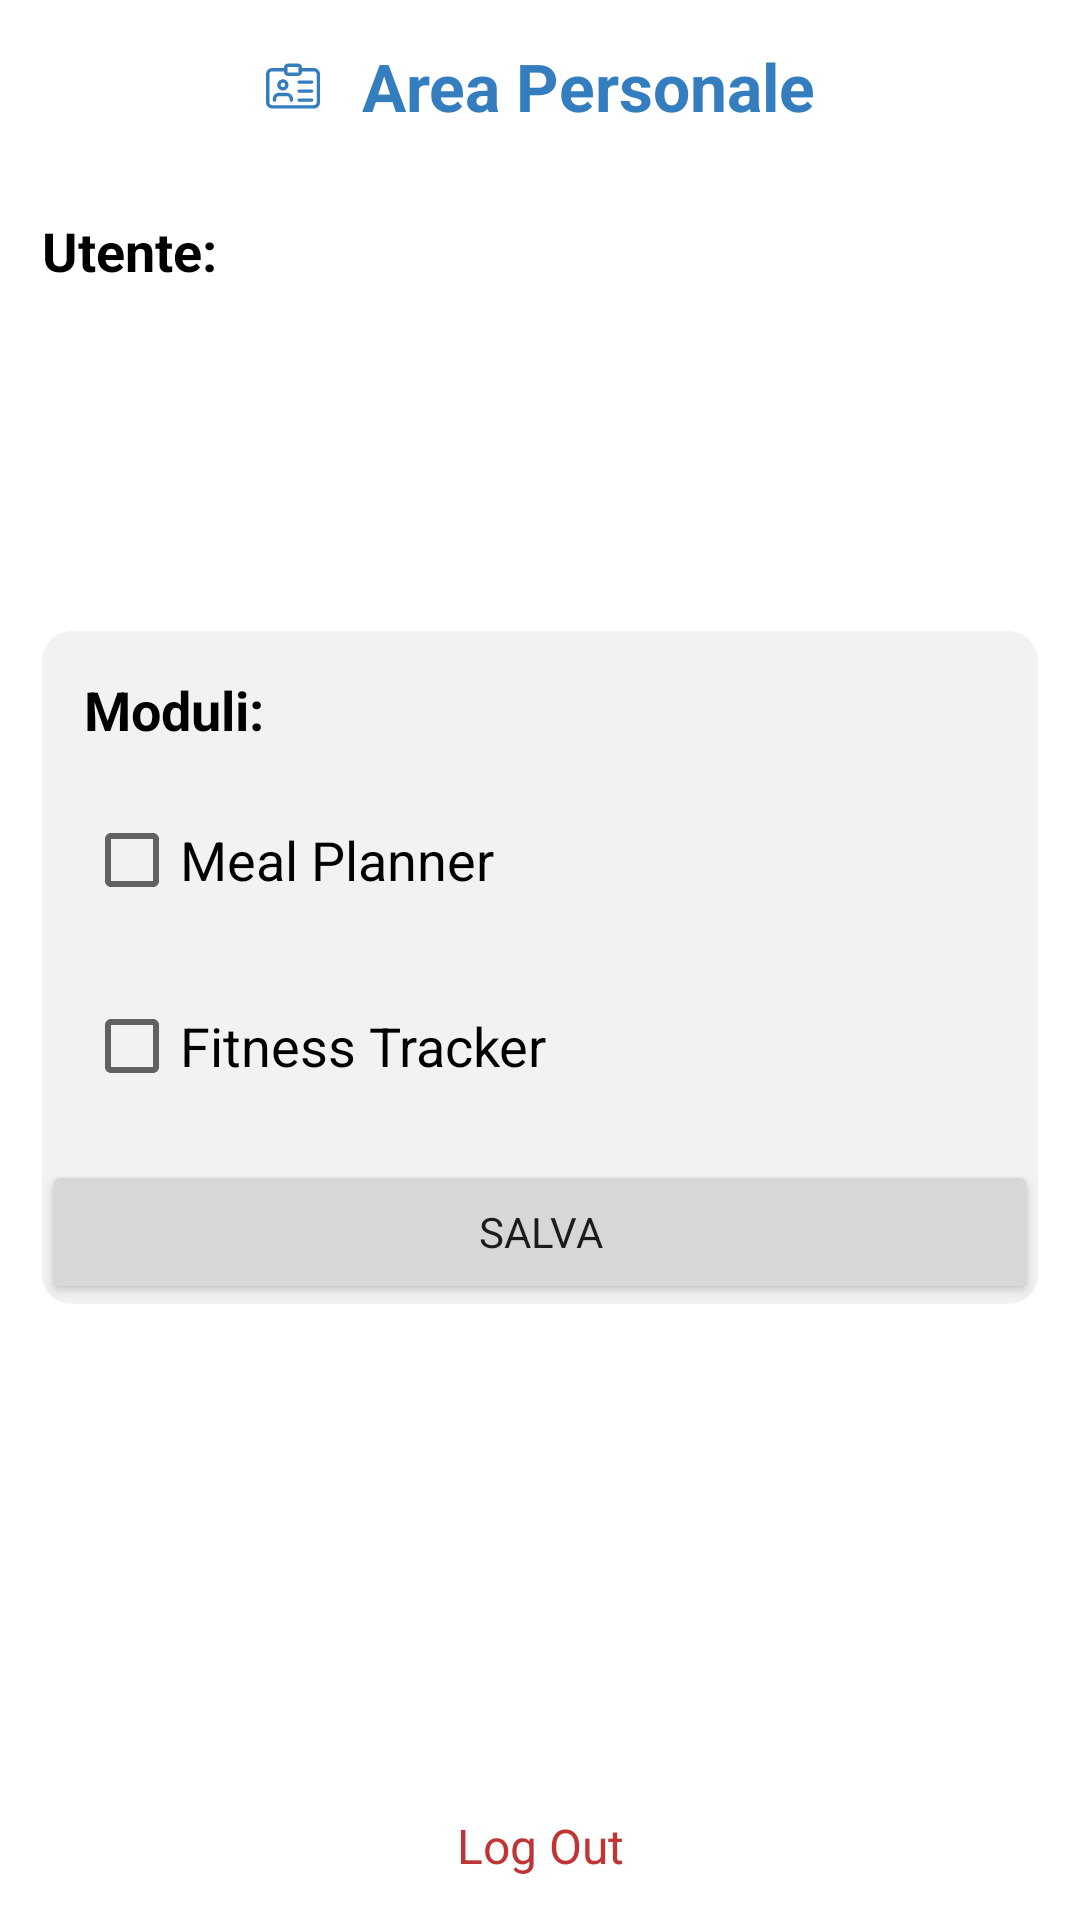

The Android layout XML behind this screen, and the referenced resources:
<!-- AndroidManifest.xml: application theme Theme.HealthyPlus -->
<!-- res/layout/fragment_user.xml -->
<?xml version="1.0" encoding="utf-8"?>
<androidx.constraintlayout.widget.ConstraintLayout xmlns:android="http://schemas.android.com/apk/res/android"
    xmlns:app="http://schemas.android.com/apk/res-auto"
    android:layout_width="match_parent"
    android:layout_height="match_parent">


    <TextView
        android:id="@+id/title"
        style="@style/titleText"
        android:layout_width="wrap_content"
        android:layout_height="wrap_content"
        android:layout_margin="@dimen/marginStandard"
        android:drawablePadding="@dimen/marginStandard"
        android:text="Area Personale"
        app:drawableStartCompat="@drawable/signup_username"
        app:drawableTint="@color/main"
        app:layout_constraintEnd_toEndOf="parent"
        app:layout_constraintStart_toStartOf="parent"
        app:layout_constraintTop_toTopOf="parent" />

    <ImageView
        android:id="@+id/hamburger"
        android:layout_width="@dimen/iconNearTitle"
        android:layout_height="@dimen/iconNearTitle"
        android:layout_margin="@dimen/marginStandard"
        android:contentDescription="@string/content_description"
        android:src="@drawable/icon_hamburger"
        app:layout_constraintBottom_toBottomOf="@id/title"
        app:layout_constraintStart_toStartOf="parent"
        app:layout_constraintTop_toTopOf="@id/title"
        app:tint="@color/main_mealplanner" />

    <TextView
        android:id="@+id/userLabel"
        style="@style/buttonText"
        android:layout_width="wrap_content"
        android:layout_height="wrap_content"
        android:layout_marginStart="@dimen/marginStandard"
        android:layout_marginTop="@dimen/marginDoubled"
        android:text="Utente:"
        app:layout_constraintBottom_toTopOf="@id/userName"
        app:layout_constraintStart_toStartOf="parent"
        app:layout_constraintTop_toBottomOf="@id/title" />

    <TextView
        android:id="@+id/userName"
        style="@style/buttonText"
        android:layout_width="wrap_content"
        android:layout_height="wrap_content"
        android:layout_margin="@dimen/marginStandard"
        android:textSize="@dimen/title"
        app:layout_constraintBottom_toTopOf="@id/userEmail"
        app:layout_constraintStart_toStartOf="parent"
        app:layout_constraintTop_toBottomOf="@id/userLabel" />

    <TextView
        android:id="@+id/userEmail"
        style="@style/buttonText"
        android:layout_width="wrap_content"
        android:layout_height="wrap_content"
        android:layout_marginStart="@dimen/marginStandard"
        android:layout_marginBottom="@dimen/marginDoubled"
        android:textSize="@dimen/title"
        app:layout_constraintBottom_toTopOf="@id/linearUser"
        app:layout_constraintStart_toStartOf="parent"
        app:layout_constraintTop_toBottomOf="@id/userName" />

    <LinearLayout
        android:id="@+id/linearUser"
        android:layout_width="match_parent"
        android:layout_height="wrap_content"
        android:layout_marginStart="@dimen/marginStandard"
        android:layout_marginTop="@dimen/marginDoubled"
        android:layout_marginEnd="@dimen/marginStandard"
        android:background="@drawable/background"
        android:backgroundTint="@color/bg_grey"
        android:orientation="vertical"
        app:layout_constraintEnd_toEndOf="parent"
        app:layout_constraintStart_toStartOf="parent"
        app:layout_constraintTop_toBottomOf="@id/userEmail">

        <TextView
            style="@style/buttonText"
            android:layout_width="match_parent"
            android:layout_height="wrap_content"
            android:layout_marginStart="@dimen/marginStandard"
            android:layout_marginTop="@dimen/marginStandard"
            android:gravity="start"
            android:text="Moduli:" />

        <CheckBox
            android:id="@+id/checkMealPlanner"
            android:layout_width="wrap_content"
            android:layout_height="wrap_content"
            android:layout_marginStart="@dimen/marginStandard"
            android:layout_marginTop="@dimen/marginStandard"
            android:text="@string/meal_planner_title"
            android:textSize="@dimen/buttonText" />

        <CheckBox
            android:id="@+id/checkFitnessTracker"
            android:layout_width="wrap_content"
            android:layout_height="wrap_content"
            android:layout_marginStart="@dimen/marginStandard"
            android:layout_marginTop="@dimen/marginStandard"
            android:text="@string/fitness_tracker_title"
            android:textSize="@dimen/buttonText" />

        

        <Button
            android:id="@+id/btnSavePreferences"
            android:layout_width="match_parent"
            android:layout_height="wrap_content"
            android:layout_marginTop="@dimen/marginStandard"
            android:text="salva" />

    </LinearLayout>


    <TextView
        android:id="@+id/logout"
        style="@style/label"
        android:layout_width="wrap_content"
        android:layout_height="wrap_content"
        android:layout_margin="@dimen/marginStandard"
        android:text="@string/log_out"
        android:textColor="@color/red"
        android:textSize="@dimen/notTitleText"
        app:layout_constraintBottom_toBottomOf="parent"
        app:layout_constraintEnd_toEndOf="parent"
        app:layout_constraintStart_toStartOf="parent" />

</androidx.constraintlayout.widget.ConstraintLayout>
<!-- resources referenced by this layout -->
<resources>
  <color name="bg_grey">#F2F2F2</color>
  <color name="main">#347EBF</color>
  <color name="main_mealplanner">#455D8C</color>
  <color name="red">#BF3434</color>
  <dimen name="buttonText">18sp</dimen>
  <dimen name="iconNearTitle">22dp</dimen>
  <dimen name="marginDoubled">28dp</dimen>
  <dimen name="marginStandard">14dp</dimen>
  <dimen name="notTitleText">16sp</dimen>
  <dimen name="title">22sp</dimen>
  <!-- drawable background (drawable) -->
  <?xml version="1.0" encoding="utf-8"?>
  <shape xmlns:android="http://schemas.android.com/apk/res/android"
      android:shape="rectangle" >
      <solid android:color = "@color/white" />
      <corners android:radius="@dimen/radius" />
  </shape>
  <!-- drawable signup_username: vector/xml drawable (drawable, 2591 chars, omitted) -->
  <string name="content_description">Image Content</string>
  <string name="fitness_tracker_title">Fitness Tracker</string>
  <string name="log_out">Log Out</string>
  <string name="meal_planner_title">Meal Planner</string>
  <style name="buttonText">
          <item name="android:textSize">@dimen/buttonText</item>
          <item name="android:textColor">@color/black</item>
          <item name="android:textStyle">bold</item>
          <item name="android:gravity">center</item>
      </style>
  <style name="label">
          <item name="android:textSize">@dimen/label</item>
          <item name="android:textColor">@color/black</item>
          <item name="android:textStyle">normal</item>
          <item name="android:gravity">left</item>
      </style>
  <style name="titleText">
          <item name="android:textSize">@dimen/title</item>
          <item name="android:textColor">@color/main</item>
          <item name="android:textStyle">bold</item>
          <item name="android:gravity">center</item>
      </style>
  <style name="Theme.HealthyPlus" parent="Theme.MaterialComponents.DayNight.NoActionBar">
          
          <item name="colorPrimary">@color/main</item>
          <item name="colorPrimaryVariant">@color/main</item>
          <item name="colorOnPrimary">@color/white</item>
          
          <item name="colorSecondary">@color/main_mealplanner</item>
          <item name="colorSecondaryVariant">@color/main_fitnesstracker</item>
          <item name="colorOnSecondary">@color/black</item>
          
          <item name="android:statusBarColor" tools:targetApi="l">?attr/colorPrimaryVariant</item>
          
          <item name="fontFamily">@font/ubuntu_regular</item>
      </style>
  <color name="white">#FFFFFFFF</color>
  <dimen name="radius">10dp</dimen>
  <color name="black">#FF000000</color>
  <dimen name="label">14sp</dimen>
  <color name="main_fitnesstracker">#57C6F2</color>
</resources>
